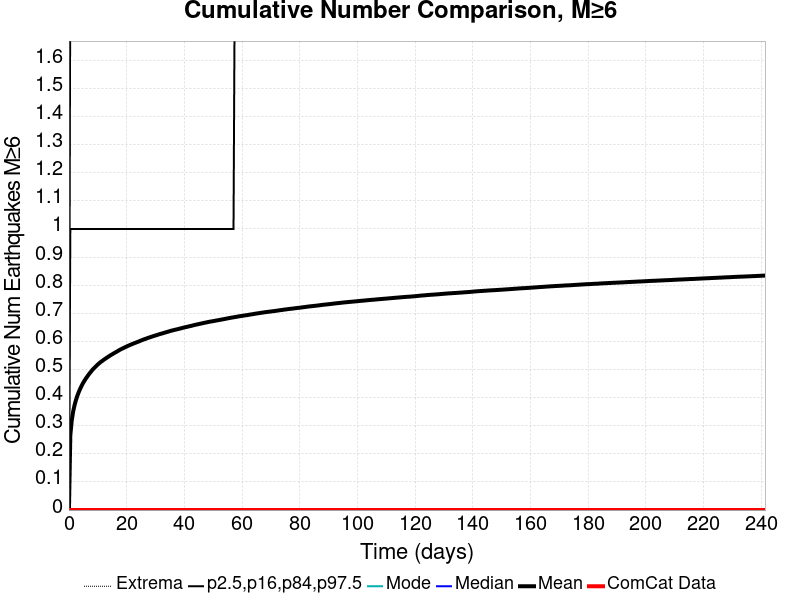

The data file committed next to this chart (first rows):
Time (days), ComCat Data, Simulation Mean, Simulation Median, Simulation Mode, Simulation Minimum, Simulation Maximum, 2.5 %-ile, 16 %-ile, 84 %-ile, 97.5 %-ile
0.0, 0.0, 0.0, 0.0, 0.0, 0.0, 0.0, 0.0, 0.0, 0.0, 0.0
0.4836, 0.0, 0.2667, 0.0, 0.0, 0.0, 13.0, 0.0, 0.0, 1.0, 2.0
0.9671, 0.0, 0.3184, 0.0, 0.0, 0.0, 13.0, 0.0, 0.0, 1.0, 2.0
1.451, 0.0, 0.3499, 0.0, 0.0, 0.0, 15.0, 0.0, 0.0, 1.0, 2.0
1.934, 0.0, 0.3727, 0.0, 0.0, 0.0, 15.0, 0.0, 0.0, 1.0, 2.0
2.418, 0.0, 0.3911, 0.0, 0.0, 0.0, 16.0, 0.0, 0.0, 1.0, 3.0
2.901, 0.0, 0.4062, 0.0, 0.0, 0.0, 16.0, 0.0, 0.0, 1.0, 3.0
3.385, 0.0, 0.4192, 0.0, 0.0, 0.0, 17.0, 0.0, 0.0, 1.0, 3.0
3.869, 0.0, 0.4308, 0.0, 0.0, 0.0, 17.0, 0.0, 0.0, 1.0, 3.0
4.352, 0.0, 0.4412, 0.0, 0.0, 0.0, 18.0, 0.0, 0.0, 1.0, 3.0
4.836, 0.0, 0.4508, 0.0, 0.0, 0.0, 18.0, 0.0, 0.0, 1.0, 3.0
5.319, 0.0, 0.4591, 0.0, 0.0, 0.0, 18.0, 0.0, 0.0, 1.0, 3.0
5.803, 0.0, 0.467, 0.0, 0.0, 0.0, 18.0, 0.0, 0.0, 1.0, 3.0
6.286, 0.0, 0.474, 0.0, 0.0, 0.0, 18.0, 0.0, 0.0, 1.0, 3.0
6.77, 0.0, 0.481, 0.0, 0.0, 0.0, 18.0, 0.0, 0.0, 1.0, 3.0
7.254, 0.0, 0.4873, 0.0, 0.0, 0.0, 18.0, 0.0, 0.0, 1.0, 3.0
7.737, 0.0, 0.4936, 0.0, 0.0, 0.0, 18.0, 0.0, 0.0, 1.0, 3.0
8.221, 0.0, 0.4997, 0.0, 0.0, 0.0, 18.0, 0.0, 0.0, 1.0, 3.0
8.704, 0.0, 0.5046, 0.0, 0.0, 0.0, 18.0, 0.0, 0.0, 1.0, 3.0
9.188, 0.0, 0.5095, 0.0, 0.0, 0.0, 19.0, 0.0, 0.0, 1.0, 3.0
9.671, 0.0, 0.5147, 0.0, 0.0, 0.0, 19.0, 0.0, 0.0, 1.0, 3.0
10.15, 0.0, 0.5192, 0.0, 0.0, 0.0, 19.0, 0.0, 0.0, 1.0, 3.0
10.64, 0.0, 0.5235, 0.0, 0.0, 0.0, 19.0, 0.0, 0.0, 1.0, 3.0
11.12, 0.0, 0.5275, 0.0, 0.0, 0.0, 19.0, 0.0, 0.0, 1.0, 3.0
11.61, 0.0, 0.531, 0.0, 0.0, 0.0, 19.0, 0.0, 0.0, 1.0, 3.0
12.09, 0.0, 0.5347, 0.0, 0.0, 0.0, 19.0, 0.0, 0.0, 1.0, 3.0
12.57, 0.0, 0.5381, 0.0, 0.0, 0.0, 20.0, 0.0, 0.0, 1.0, 3.0
13.06, 0.0, 0.5415, 0.0, 0.0, 0.0, 21.0, 0.0, 0.0, 1.0, 3.0
13.54, 0.0, 0.5448, 0.0, 0.0, 0.0, 21.0, 0.0, 0.0, 1.0, 3.0
14.02, 0.0, 0.5481, 0.0, 0.0, 0.0, 22.0, 0.0, 0.0, 1.0, 3.0
14.51, 0.0, 0.5512, 0.0, 0.0, 0.0, 22.0, 0.0, 0.0, 1.0, 3.0
14.99, 0.0, 0.5541, 0.0, 0.0, 0.0, 22.0, 0.0, 0.0, 1.0, 3.0
15.47, 0.0, 0.557, 0.0, 0.0, 0.0, 22.0, 0.0, 0.0, 1.0, 3.0
15.96, 0.0, 0.5601, 0.0, 0.0, 0.0, 23.0, 0.0, 0.0, 1.0, 3.0
16.44, 0.0, 0.5627, 0.0, 0.0, 0.0, 23.0, 0.0, 0.0, 1.0, 3.0
16.92, 0.0, 0.5656, 0.0, 0.0, 0.0, 23.0, 0.0, 0.0, 1.0, 3.0
17.41, 0.0, 0.5688, 0.0, 0.0, 0.0, 23.0, 0.0, 0.0, 1.0, 3.0
17.89, 0.0, 0.5714, 0.0, 0.0, 0.0, 23.0, 0.0, 0.0, 1.0, 3.0
18.38, 0.0, 0.5738, 0.0, 0.0, 0.0, 23.0, 0.0, 0.0, 1.0, 3.0
18.86, 0.0, 0.5762, 0.0, 0.0, 0.0, 23.0, 0.0, 0.0, 1.0, 3.0
19.34, 0.0, 0.5787, 0.0, 0.0, 0.0, 23.0, 0.0, 0.0, 1.0, 3.0
19.83, 0.0, 0.5809, 0.0, 0.0, 0.0, 23.0, 0.0, 0.0, 1.0, 3.0
20.31, 0.0, 0.5835, 0.0, 0.0, 0.0, 23.0, 0.0, 0.0, 1.0, 3.0
20.79, 0.0, 0.5855, 0.0, 0.0, 0.0, 23.0, 0.0, 0.0, 1.0, 3.0
21.28, 0.0, 0.5877, 0.0, 0.0, 0.0, 23.0, 0.0, 0.0, 1.0, 3.0
21.76, 0.0, 0.5897, 0.0, 0.0, 0.0, 24.0, 0.0, 0.0, 1.0, 3.0
22.24, 0.0, 0.5918, 0.0, 0.0, 0.0, 24.0, 0.0, 0.0, 1.0, 3.0
22.73, 0.0, 0.5939, 0.0, 0.0, 0.0, 24.0, 0.0, 0.0, 1.0, 3.0
23.21, 0.0, 0.5957, 0.0, 0.0, 0.0, 24.0, 0.0, 0.0, 1.0, 3.0
23.69, 0.0, 0.5977, 0.0, 0.0, 0.0, 24.0, 0.0, 0.0, 1.0, 3.0
24.18, 0.0, 0.5996, 0.0, 0.0, 0.0, 24.0, 0.0, 0.0, 1.0, 3.0
24.66, 0.0, 0.6018, 0.0, 0.0, 0.0, 24.0, 0.0, 0.0, 1.0, 3.0
25.15, 0.0, 0.6037, 0.0, 0.0, 0.0, 24.0, 0.0, 0.0, 1.0, 3.0
25.63, 0.0, 0.6057, 0.0, 0.0, 0.0, 24.0, 0.0, 0.0, 1.0, 3.0
26.11, 0.0, 0.6076, 0.0, 0.0, 0.0, 25.0, 0.0, 0.0, 1.0, 3.0
26.6, 0.0, 0.6092, 0.0, 0.0, 0.0, 26.0, 0.0, 0.0, 1.0, 3.0
27.08, 0.0, 0.6111, 0.0, 0.0, 0.0, 26.0, 0.0, 0.0, 1.0, 3.0
27.56, 0.0, 0.6129, 0.0, 0.0, 0.0, 26.0, 0.0, 0.0, 1.0, 3.0
28.05, 0.0, 0.6145, 0.0, 0.0, 0.0, 26.0, 0.0, 0.0, 1.0, 3.0
28.53, 0.0, 0.6161, 0.0, 0.0, 0.0, 26.0, 0.0, 0.0, 1.0, 4.0
... 440 more rows
